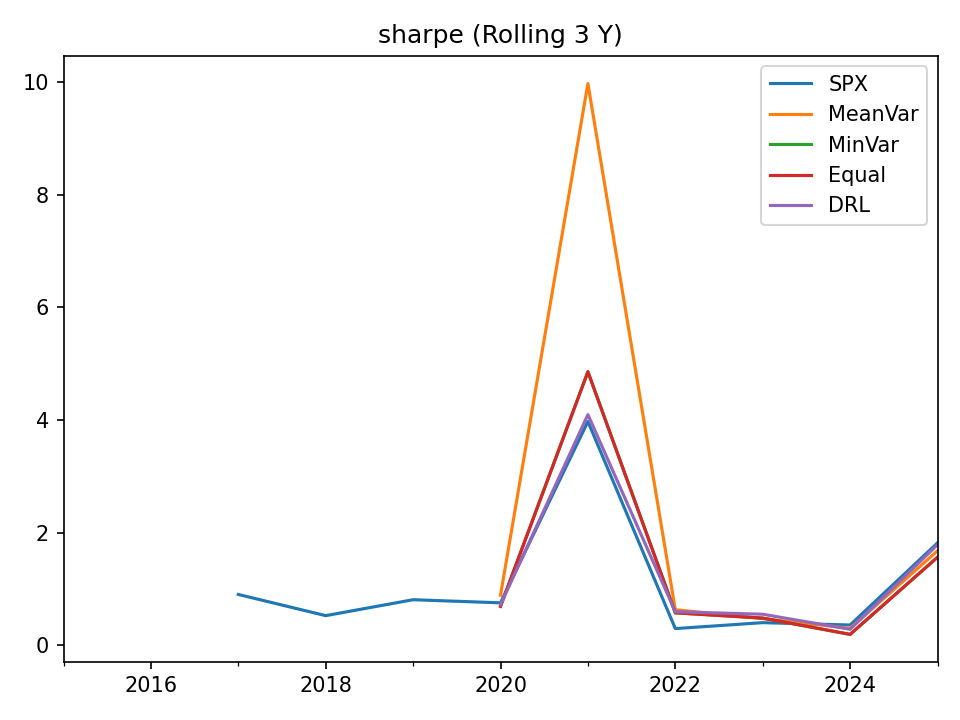

The table this chart was drawn from, first rows:
, SPX, MeanVar, MinVar, Equal, DRL
2015-12-31, , , , , 
2016-12-31, , , , , 
2017-12-31, 0.9037, , , , 
2018-12-31, 0.5274, , , , 
2019-12-31, 0.8102, , , , 
2020-12-31, 0.7551, 0.8908, 0.6924, 0.6924, 0.7207
2021-12-31, 3.973, 9.971, 4.857, 4.857, 4.096
2022-12-31, 0.2979, 0.6325, 0.5778, 0.5778, 0.5967
2023-12-31, 0.403, 0.4764, 0.484, 0.484, 0.5526
2024-12-31, 0.3615, 0.3028, 0.1951, 0.1951, 0.2851
2025-12-31, 1.818, 1.678, 1.564, 1.564, 1.786
